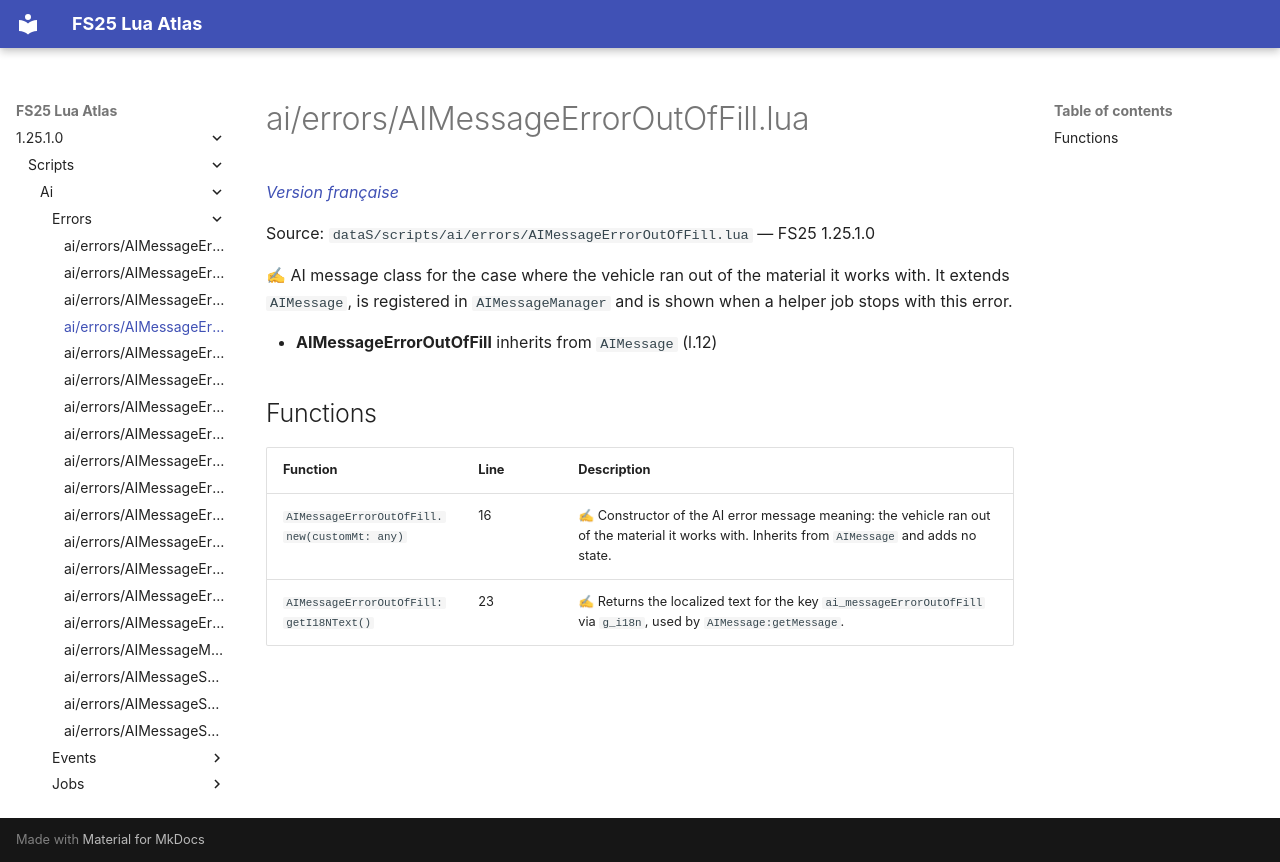

repository: Tim0219800/fs25-lua-atlas · page: 1.25.1.0/scripts/ai/errors/AIMessageErrorOutOfFill.html · generator: mkdocs

# ai/errors/AIMessageErrorOutOfFill.lua

*[Version française](../../../fr/scripts/ai/errors/AIMessageErrorOutOfFill.md)*

Source: `dataS/scripts/ai/errors/AIMessageErrorOutOfFill.lua` — FS25 1.25.1.0

✍ AI message class for the case where the vehicle ran out of the material it works with. It extends `AIMessage`, is registered in `AIMessageManager` and is shown when a helper job stops with this error.

- **AIMessageErrorOutOfFill** inherits from `AIMessage` (l.12)

## Functions

| Function | Line | Description |
|---|---|---|
| `AIMessageErrorOutOfFill.new(customMt: any)` | 16 | ✍ Constructor of the AI error message meaning: the vehicle ran out of the material it works with. Inherits from `AIMessage` and adds no state. |
| `AIMessageErrorOutOfFill:getI18NText()` | 23 | ✍ Returns the localized text for the key `ai_messageErrorOutOfFill` via `g_i18n`, used by `AIMessage:getMessage`. |
